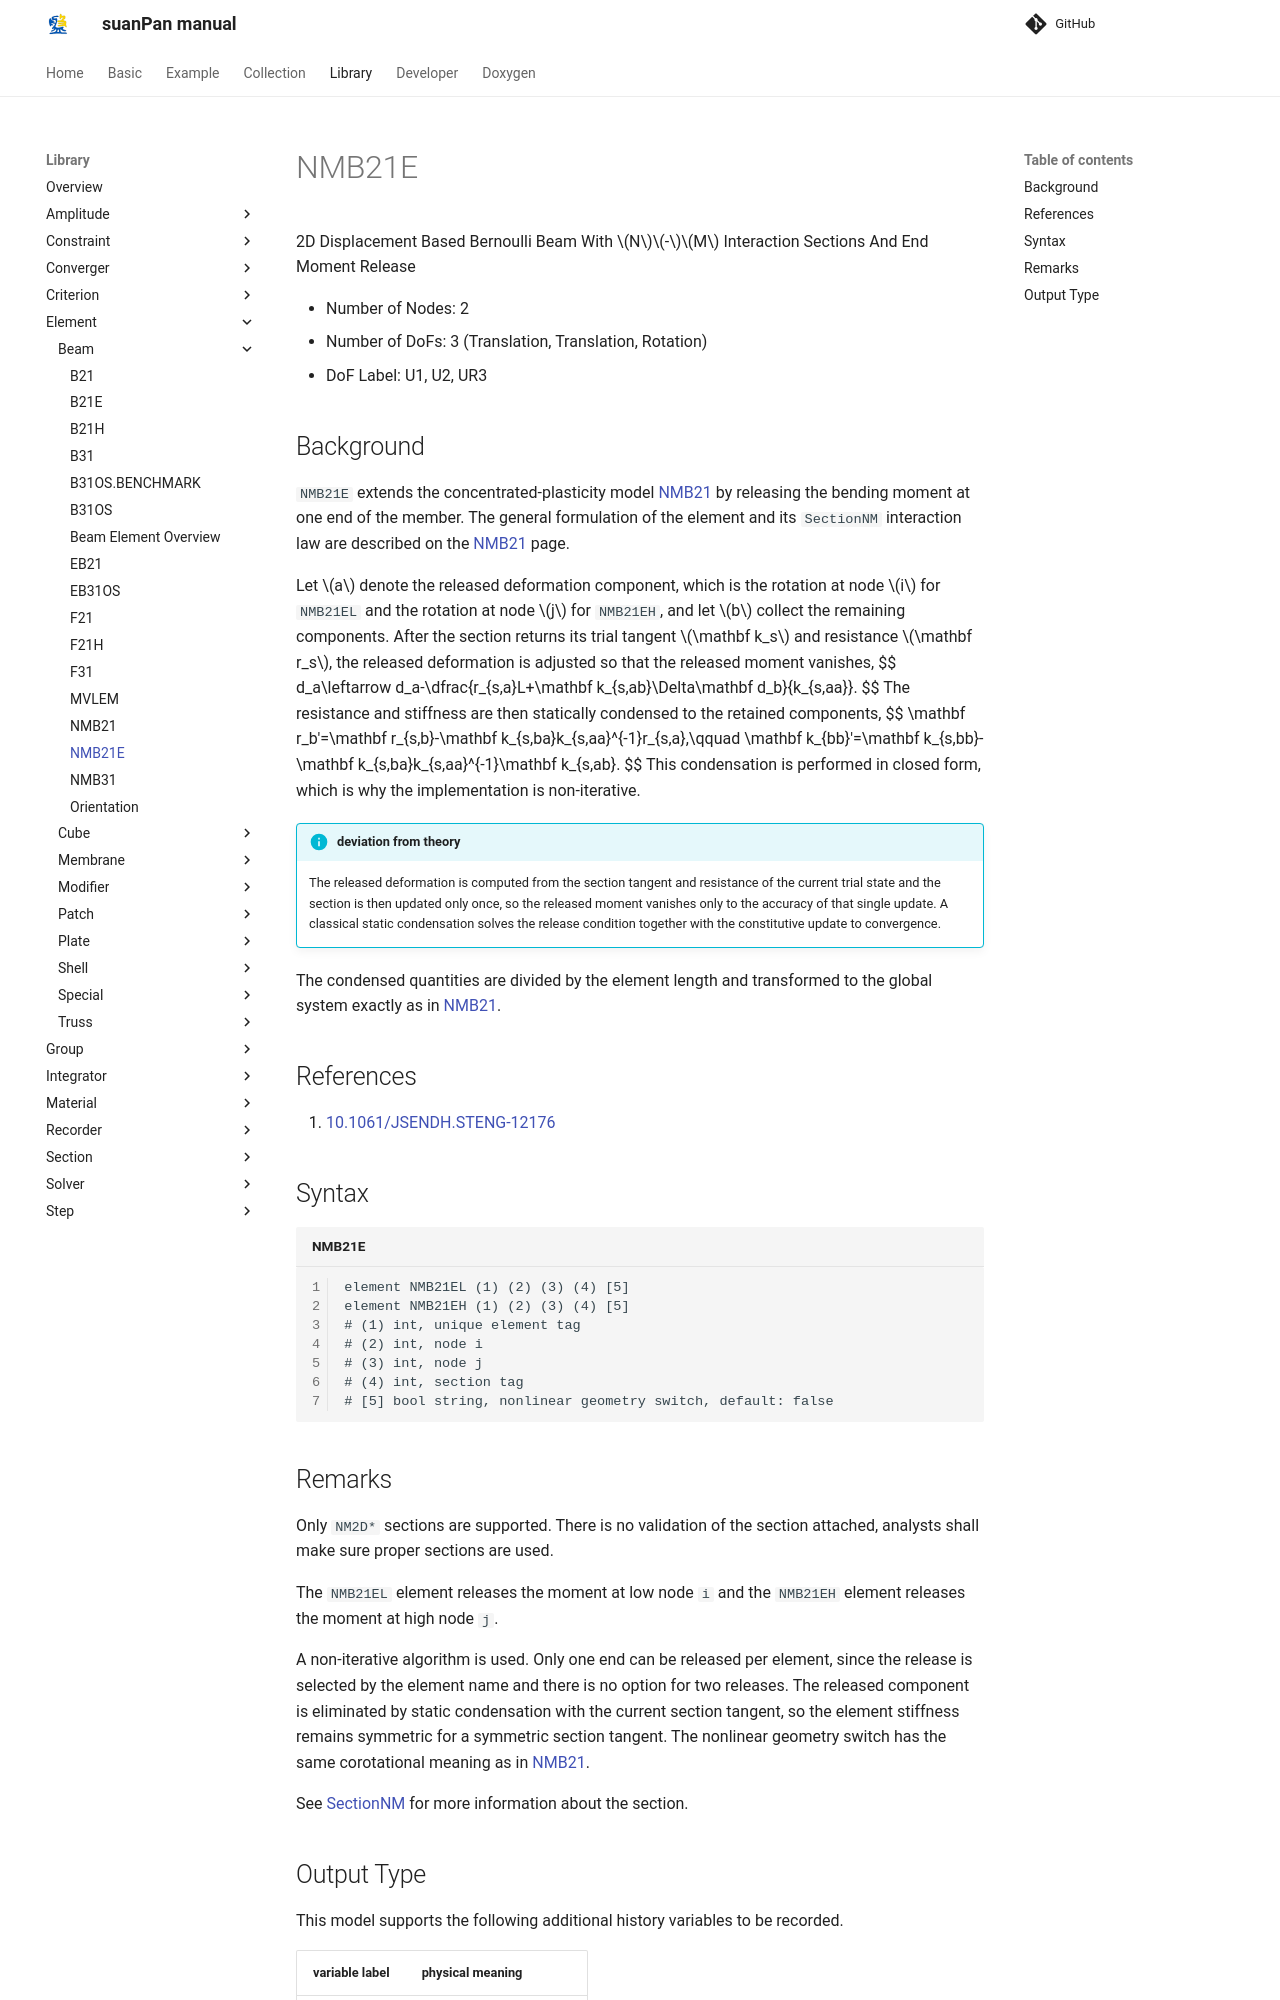

repository: TLCFEM/suanPan-manual · page: 4.4/Library/Element/Beam/NMB21E/index.html · generator: mkdocs

# NMB21E

2D Displacement Based Bernoulli Beam With $$N$$-$$M$$ Interaction Sections And End Moment Release

* Number of Nodes: 2
* Number of DoFs: 3 (Translation, Translation, Rotation)
* DoF Label: U1, U2, UR3

## Background

`NMB21E` extends the concentrated-plasticity model [NMB21](NMB21.md) by releasing the bending moment at one end of the member.
The general formulation of the element and its `SectionNM` interaction law are described on the [NMB21](NMB21.md) page.

Let $$a$$ denote the released deformation component, which is the rotation at node $$i$$ for `NMB21EL` and the rotation at node $$j$$ for `NMB21EH`, and let $$b$$ collect the remaining components.
After the section returns its trial tangent $$\mathbf k_s$$ and resistance $$\mathbf r_s$$, the released deformation is adjusted so that the released moment vanishes,
$$
d_a\leftarrow d_a-\dfrac{r_{s,a}L+\mathbf k_{s,ab}\Delta\mathbf d_b}{k_{s,aa}}.
$$
The resistance and stiffness are then statically condensed to the retained components,
$$
\mathbf r_b'=\mathbf r_{s,b}-\mathbf k_{s,ba}k_{s,aa}^{-1}r_{s,a},\qquad
\mathbf k_{bb}'=\mathbf k_{s,bb}-\mathbf k_{s,ba}k_{s,aa}^{-1}\mathbf k_{s,ab}.
$$
This condensation is performed in closed form, which is why the implementation is non-iterative.

!!! info "deviation from theory"
    The released deformation is computed from the section tangent and resistance of the current trial state and the section is then updated only once, so the released moment vanishes only to the accuracy of that single update.
    A classical static condensation solves the release condition together with the constitutive update to convergence.

The condensed quantities are divided by the element length and transformed to the global system exactly as in [NMB21](NMB21.md).

## References

1. [10.1061/JSENDH.STENG-12176](https://doi.org/10.1061/JSENDH.STENG-12176)

## Syntax

```text title="NMB21E"
element NMB21EL (1) (2) (3) (4) [5]
element NMB21EH (1) (2) (3) (4) [5]
# (1) int, unique element tag
# (2) int, node i
# (3) int, node j
# (4) int, section tag
# [5] bool string, nonlinear geometry switch, default: false
```
